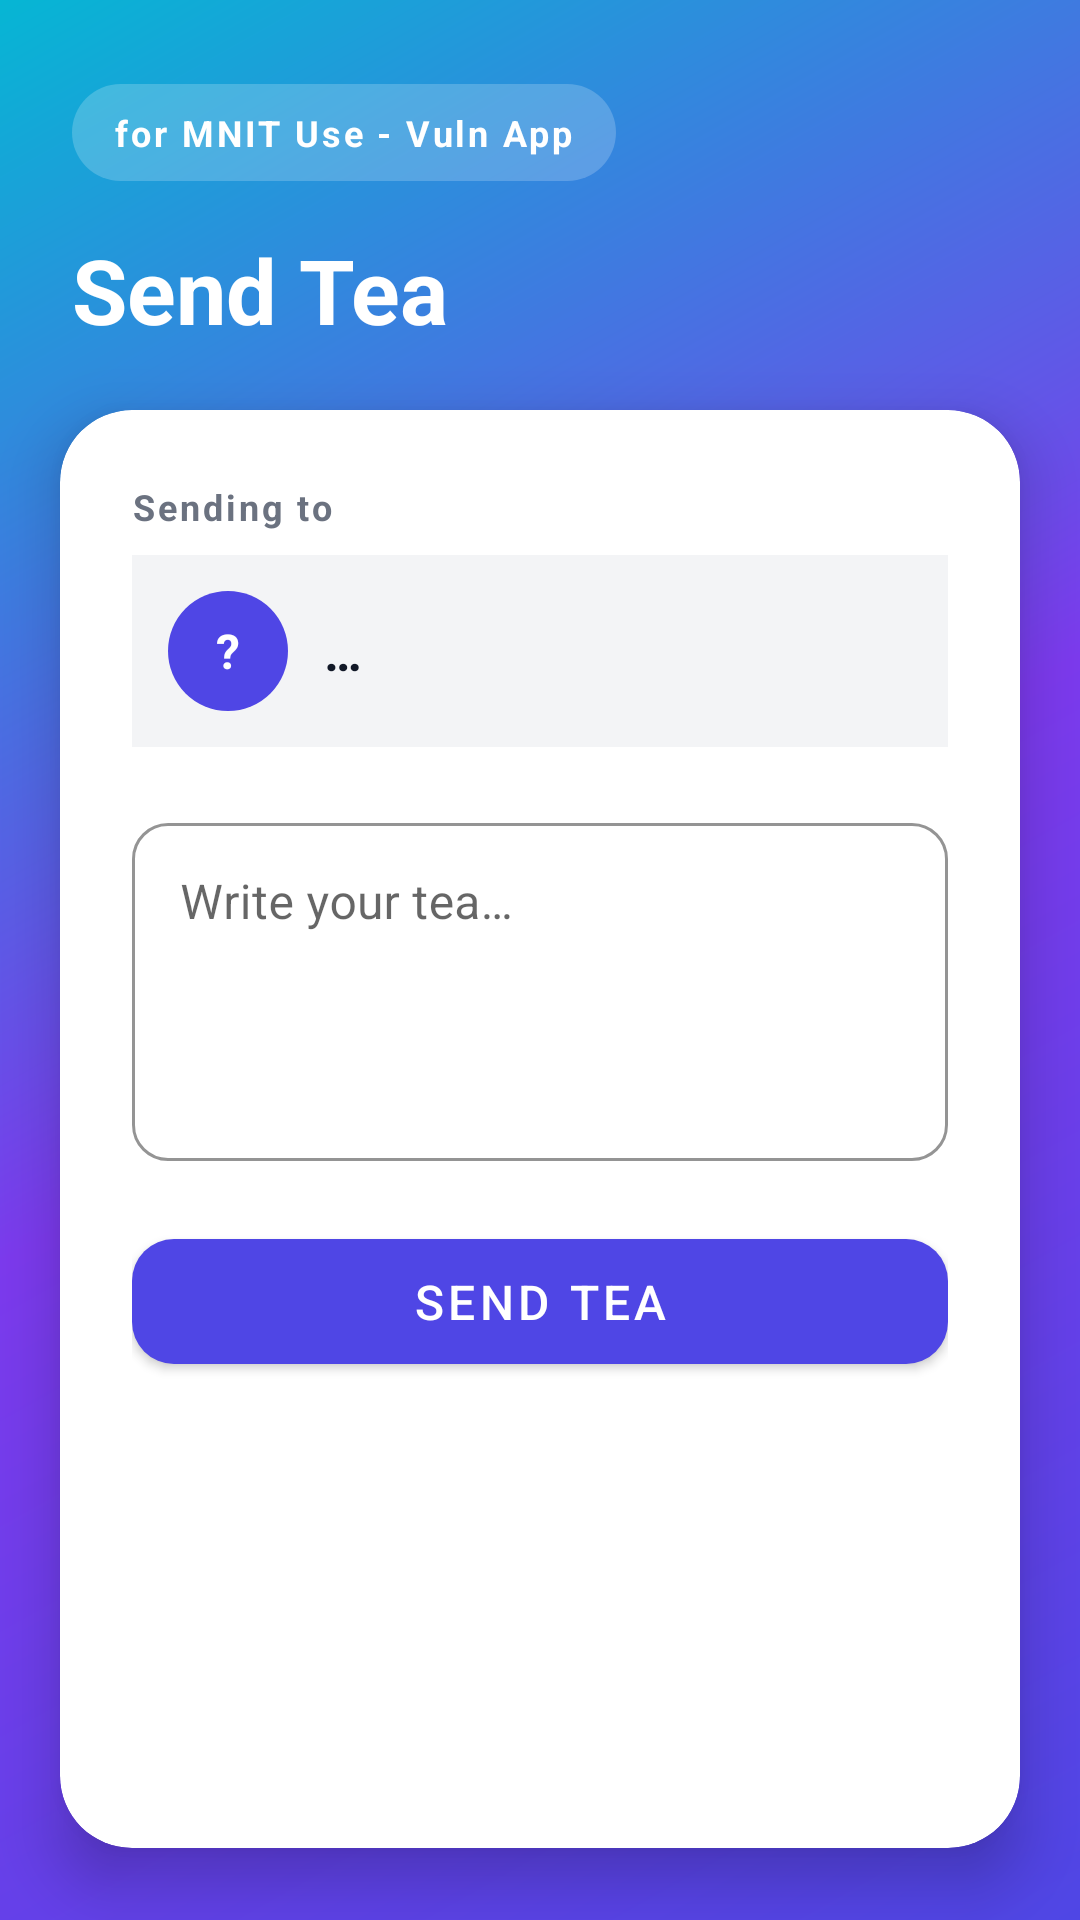

Produce the Android XML layout that renders to this screen, including the resource entries it uses.
<!-- AndroidManifest.xml: application theme Theme.MnitVuln -->
<!-- res/layout/activity_send_tea.xml -->
<?xml version="1.0" encoding="utf-8"?>
<LinearLayout xmlns:android="http://schemas.android.com/apk/res/android"
    xmlns:app="http://schemas.android.com/apk/res-auto"
    android:orientation="vertical"
    android:background="@drawable/bg_gradient_screen"
    android:layout_width="match_parent" android:layout_height="match_parent">

    <TextView android:text="@string/heading"
        android:background="@drawable/bg_badge_pill" android:textColor="@color/surfaceWhite"
        android:textStyle="bold" android:textSize="12sp" android:letterSpacing="0.08"
        android:paddingHorizontal="14dp" android:paddingVertical="8dp"
        android:layout_marginTop="28dp" android:layout_marginStart="24dp"
        android:layout_width="wrap_content" android:layout_height="wrap_content"/>

    <TextView android:text="@string/send_tea"
        android:textColor="@color/surfaceWhite" android:textStyle="bold" android:textSize="30sp"
        android:layout_marginStart="24dp" android:layout_marginTop="16dp" android:layout_marginBottom="20dp"
        android:layout_width="wrap_content" android:layout_height="wrap_content"/>

    <com.google.android.material.card.MaterialCardView
        android:layout_width="match_parent" android:layout_height="0dp" android:layout_weight="1"
        android:layout_marginHorizontal="20dp" android:layout_marginBottom="24dp"
        app:cardCornerRadius="24dp" app:cardElevation="12dp" app:cardBackgroundColor="@color/surfaceWhite">

        <LinearLayout android:orientation="vertical" android:padding="24dp"
            android:layout_width="match_parent" android:layout_height="wrap_content">

            <TextView android:text="@string/sending_to"
                android:textColor="@color/textSecondary" android:textSize="12sp"
                android:textStyle="bold" android:letterSpacing="0.08"
                android:layout_width="wrap_content" android:layout_height="wrap_content"/>

            <LinearLayout android:orientation="horizontal" android:gravity="center_vertical"
                android:background="@color/surfaceMuted"
                android:padding="12dp" android:layout_marginTop="8dp" android:layout_marginBottom="20dp"
                android:layout_width="match_parent" android:layout_height="wrap_content">

                <TextView android:id="@+id/recipient_avatar"
                    android:background="@drawable/bg_avatar_circle"
                    android:textColor="@color/surfaceWhite" android:textStyle="bold" android:textSize="16sp"
                    android:gravity="center" android:text="?"
                    android:layout_width="40dp" android:layout_height="40dp"/>

                <TextView android:id="@+id/recipient_name"
                    android:textColor="@color/textPrimary" android:textStyle="bold" android:textSize="17sp"
                    android:layout_marginStart="12dp" android:text="…"
                    android:layout_width="wrap_content" android:layout_height="wrap_content"/>
            </LinearLayout>

            <com.google.android.material.textfield.TextInputLayout
                style="@style/Widget.MaterialComponents.TextInputLayout.OutlinedBox"
                app:boxCornerRadiusTopStart="12dp" app:boxCornerRadiusTopEnd="12dp"
                app:boxCornerRadiusBottomStart="12dp" app:boxCornerRadiusBottomEnd="12dp"
                app:boxStrokeColor="@color/gradientStart"
                android:hint="@string/message_hint"
                android:layout_width="match_parent" android:layout_height="wrap_content">
                <com.google.android.material.textfield.TextInputEditText
                    android:id="@+id/body" android:inputType="textMultiLine" android:minLines="4"
                    android:gravity="top"
                    android:layout_width="match_parent" android:layout_height="wrap_content"/>
            </com.google.android.material.textfield.TextInputLayout>

            <com.google.android.material.button.MaterialButton
                android:id="@+id/send" android:text="@string/send_tea"
                app:cornerRadius="14dp" app:backgroundTint="@color/gradientStart"
                android:textSize="16sp" android:layout_marginTop="20dp" android:paddingVertical="10dp"
                android:layout_width="match_parent" android:layout_height="wrap_content"/>
        </LinearLayout>
    </com.google.android.material.card.MaterialCardView>
</LinearLayout>
<!-- resources referenced by this layout -->
<resources>
  <color name="gradientStart">#4F46E5</color>
  <color name="surfaceMuted">#F3F4F6</color>
  <color name="surfaceWhite">#FFFFFF</color>
  <color name="textPrimary">#111827</color>
  <color name="textSecondary">#6B7280</color>
  <!-- drawable bg_avatar_circle (drawable) -->
  <?xml version="1.0" encoding="utf-8"?>
  <shape xmlns:android="http://schemas.android.com/apk/res/android" android:shape="oval">
      <solid android:color="@color/gradientStart"/>
  </shape>
  <!-- drawable bg_badge_pill (drawable) -->
  <?xml version="1.0" encoding="utf-8"?>
  <shape xmlns:android="http://schemas.android.com/apk/res/android" android:shape="rectangle">
      <solid android:color="@color/badgeOverlay"/>
      <corners android:radius="24dp"/>
  </shape>
  <!-- drawable bg_gradient_screen (drawable) -->
  <?xml version="1.0" encoding="utf-8"?>
  <shape xmlns:android="http://schemas.android.com/apk/res/android" android:shape="rectangle">
      <gradient android:angle="135"
          android:startColor="@color/gradientStart"
          android:centerColor="@color/gradientMid"
          android:endColor="@color/gradientEnd"
          android:type="linear"/>
  </shape>
  <string name="heading">for MNIT Use - Vuln App</string>
  <string name="message_hint">Write your tea…</string>
  <string name="send_tea">Send Tea</string>
  <string name="sending_to">Sending to</string>
  <style name="Theme.MnitVuln" parent="Theme.MaterialComponents.Light.NoActionBar">
          <item name="android:colorBackground">@color/surfaceMuted</item>
          <item name="colorPrimary">@color/gradientStart</item>
          <item name="colorPrimaryDark">@color/gradientStartDark</item>
          <item name="colorAccent">@color/gradientEnd</item>
          <item name="android:statusBarColor">@color/gradientStartDark</item>
          <item name="android:windowLightStatusBar" tools:targetApi="m">false</item>
      </style>
  <color name="badgeOverlay">#33FFFFFF</color>
  <color name="gradientMid">#7C3AED</color>
  <color name="gradientEnd">#06B6D4</color>
  <color name="gradientStartDark">#3730A3</color>
</resources>
